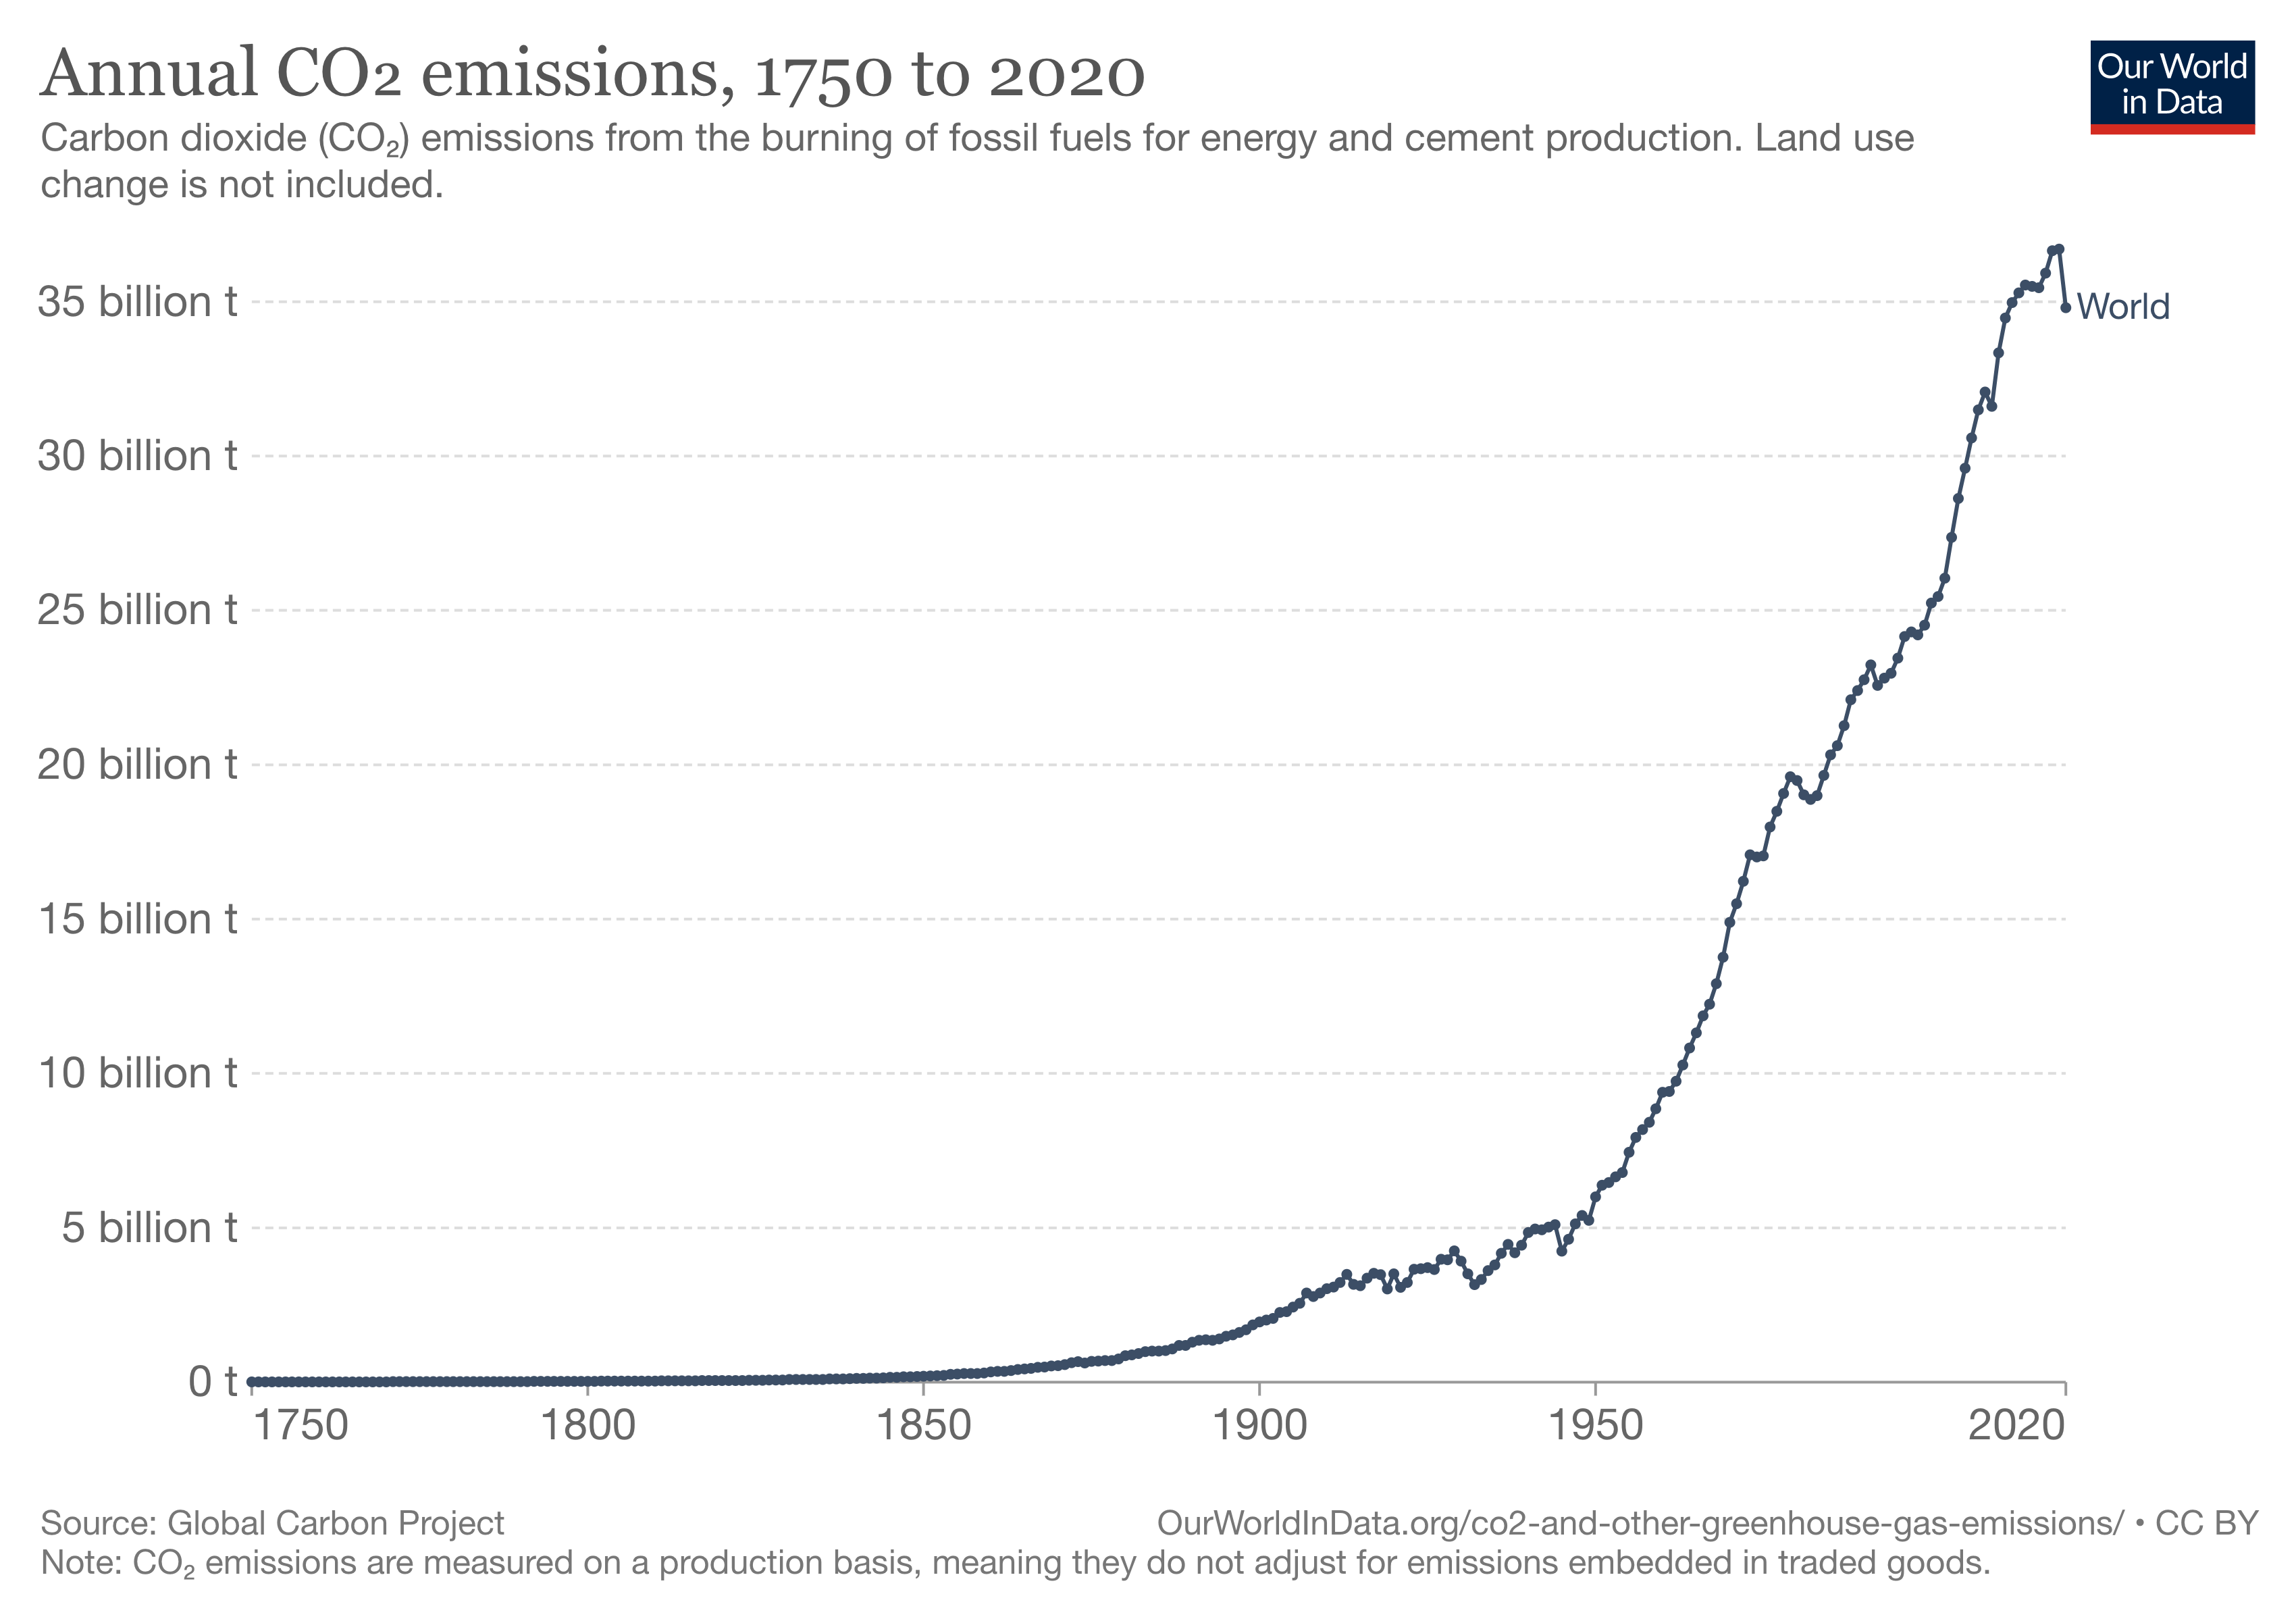

Source data for this figure (header and first rows):
, Year, Annual CO2 emissions
23418, 1750, 9350528
23419, 1751, 9350528
23420, 1752, 9354192
23421, 1753, 9354192
23422, 1754, 9357856
23423, 1755, 9361520
23424, 1756, 10006384
23425, 1757, 10010048
23426, 1758, 10013712
23427, 1759, 10017376
23428, 1760, 10017376
23429, 1761, 10973680
23430, 1762, 10977344
23431, 1763, 10981008
23432, 1764, 10984672
23433, 1765, 10988336
23434, 1766, 12259744
23435, 1767, 12263408
23436, 1768, 12267072
23437, 1769, 12270736
23438, 1770, 12274400
23439, 1771, 13611760
23440, 1772, 13615424
23441, 1773, 13619088
23442, 1774, 13622752
23443, 1775, 13626416
23444, 1776, 15037056
23445, 1777, 15040720
23446, 1778, 15044384
23447, 1779, 15048048
23448, 1780, 15055376
23449, 1781, 16843408
23450, 1782, 16847072
23451, 1783, 16854400
23452, 1784, 16858064
23453, 1785, 16869056
23454, 1786, 19151728
23455, 1787, 19159056
23456, 1788, 19162720
23457, 1789, 19170048
23458, 1790, 19177376
23459, 1791, 21419744
23460, 1792, 21896064
23461, 1793, 21914384
23462, 1794, 21881408
23463, 1795, 21892400
23464, 1796, 22951296
23465, 1797, 24094464
23466, 1798, 25094736
23467, 1799, 26428432
23468, 1800, 28091888
23469, 1801, 27959984
23470, 1802, 36782896
23471, 1803, 31488416
23472, 1804, 34309696
23473, 1805, 33419344
23474, 1806, 35046160
23475, 1807, 36874496
23476, 1808, 35064480
23477, 1809, 35090128
... 211 more rows
